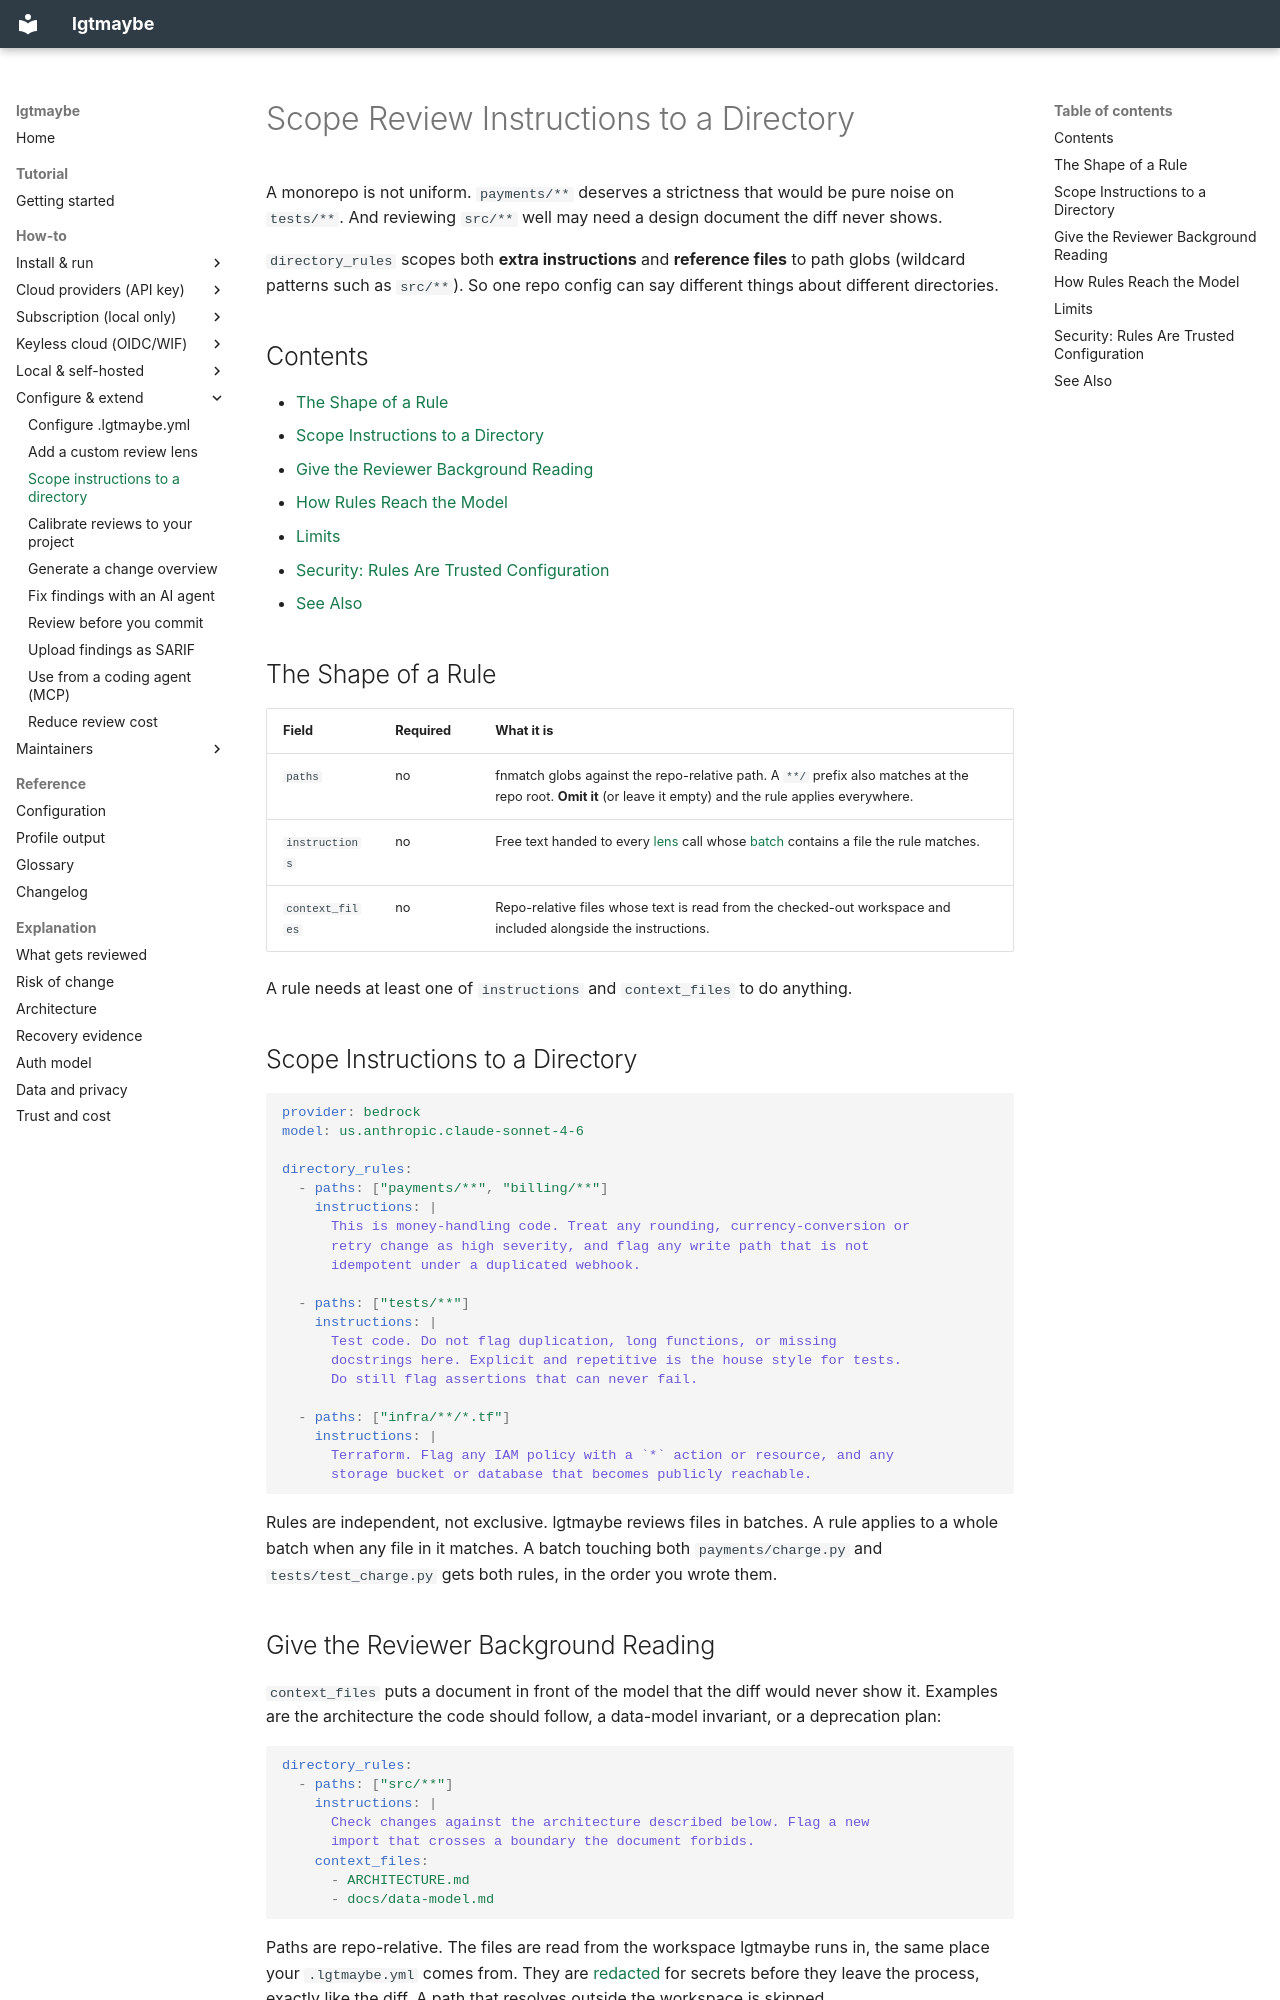

repository: MattJColes/lgtmaybe · page: how-to/scope-review-instructions-to-a-directory/index.html · generator: mkdocs

---
description: "Scope review instructions and reference files to part of a monorepo with directory_rules - strict on payments/**, lenient on tests/**, and an architecture doc read before src/**."
---

# Scope Review Instructions to a Directory

A monorepo is not uniform. `payments/**` deserves a strictness that would be
pure noise on `tests/**`. And reviewing `src/**` well may need a design document
the diff never shows.

`directory_rules` scopes both **extra instructions** and **reference files** to
path globs (wildcard patterns such as `src/**`). So one repo config can say
different things about different directories.

## Contents

- [The Shape of a Rule](#the-shape-of-a-rule)
- [Scope Instructions to a Directory](#scope-instructions-to-a-directory)
- [Give the Reviewer Background Reading](#give-the-reviewer-background-reading)
- [How Rules Reach the Model](#how-rules-reach-the-model)
- [Limits](#limits)
- [Security: Rules Are Trusted Configuration](#security-rules-are-trusted-configuration)
- [See Also](#see-also)

## The Shape of a Rule

| Field | Required | What it is |
|---|---|---|
| `paths` | no | fnmatch globs against the repo-relative path. A `**/` prefix also matches at the repo root. **Omit it** (or leave it empty) and the rule applies everywhere. |
| `instructions` | no | Free text handed to every [lens](../reference/glossary.md#lens) call whose [batch](../reference/glossary.md#batch) contains a file the rule matches. |
| `context_files` | no | Repo-relative files whose text is read from the checked-out workspace and included alongside the instructions. |

A rule needs at least one of `instructions` and `context_files` to do anything.

## Scope Instructions to a Directory

```yaml
provider: bedrock
model: us.anthropic.claude-sonnet-4-6

directory_rules:
  - paths: ["payments/**", "billing/**"]
    instructions: |
      This is money-handling code. Treat any rounding, currency-conversion or
      retry change as high severity, and flag any write path that is not
      idempotent under a duplicated webhook.

  - paths: ["tests/**"]
    instructions: |
      Test code. Do not flag duplication, long functions, or missing
      docstrings here. Explicit and repetitive is the house style for tests.
      Do still flag assertions that can never fail.

  - paths: ["infra/**/*.tf"]
    instructions: |
      Terraform. Flag any IAM policy with a `*` action or resource, and any
      storage bucket or database that becomes publicly reachable.
```

Rules are independent, not exclusive. lgtmaybe reviews files in batches. A rule
applies to a whole batch when any file in it matches. A batch touching both
`payments/charge.py` and `tests/test_charge.py` gets both rules, in the order
you wrote them.

## Give the Reviewer Background Reading

`context_files` puts a document in front of the model that the diff would never
show it. Examples are the architecture the code should follow, a data-model
invariant, or a deprecation plan:

```yaml
directory_rules:
  - paths: ["src/**"]
    instructions: |
      Check changes against the architecture described below. Flag a new
      import that crosses a boundary the document forbids.
    context_files:
      - ARCHITECTURE.md
      - docs/data-model.md
```

Paths are repo-relative. The files are read from the workspace lgtmaybe runs
in, the same place your `.lgtmaybe.yml` comes from. They are
[redacted](../reference/glossary.md#redaction) for secrets before they leave the
process, exactly like the diff. A path that resolves outside the workspace is
skipped.
